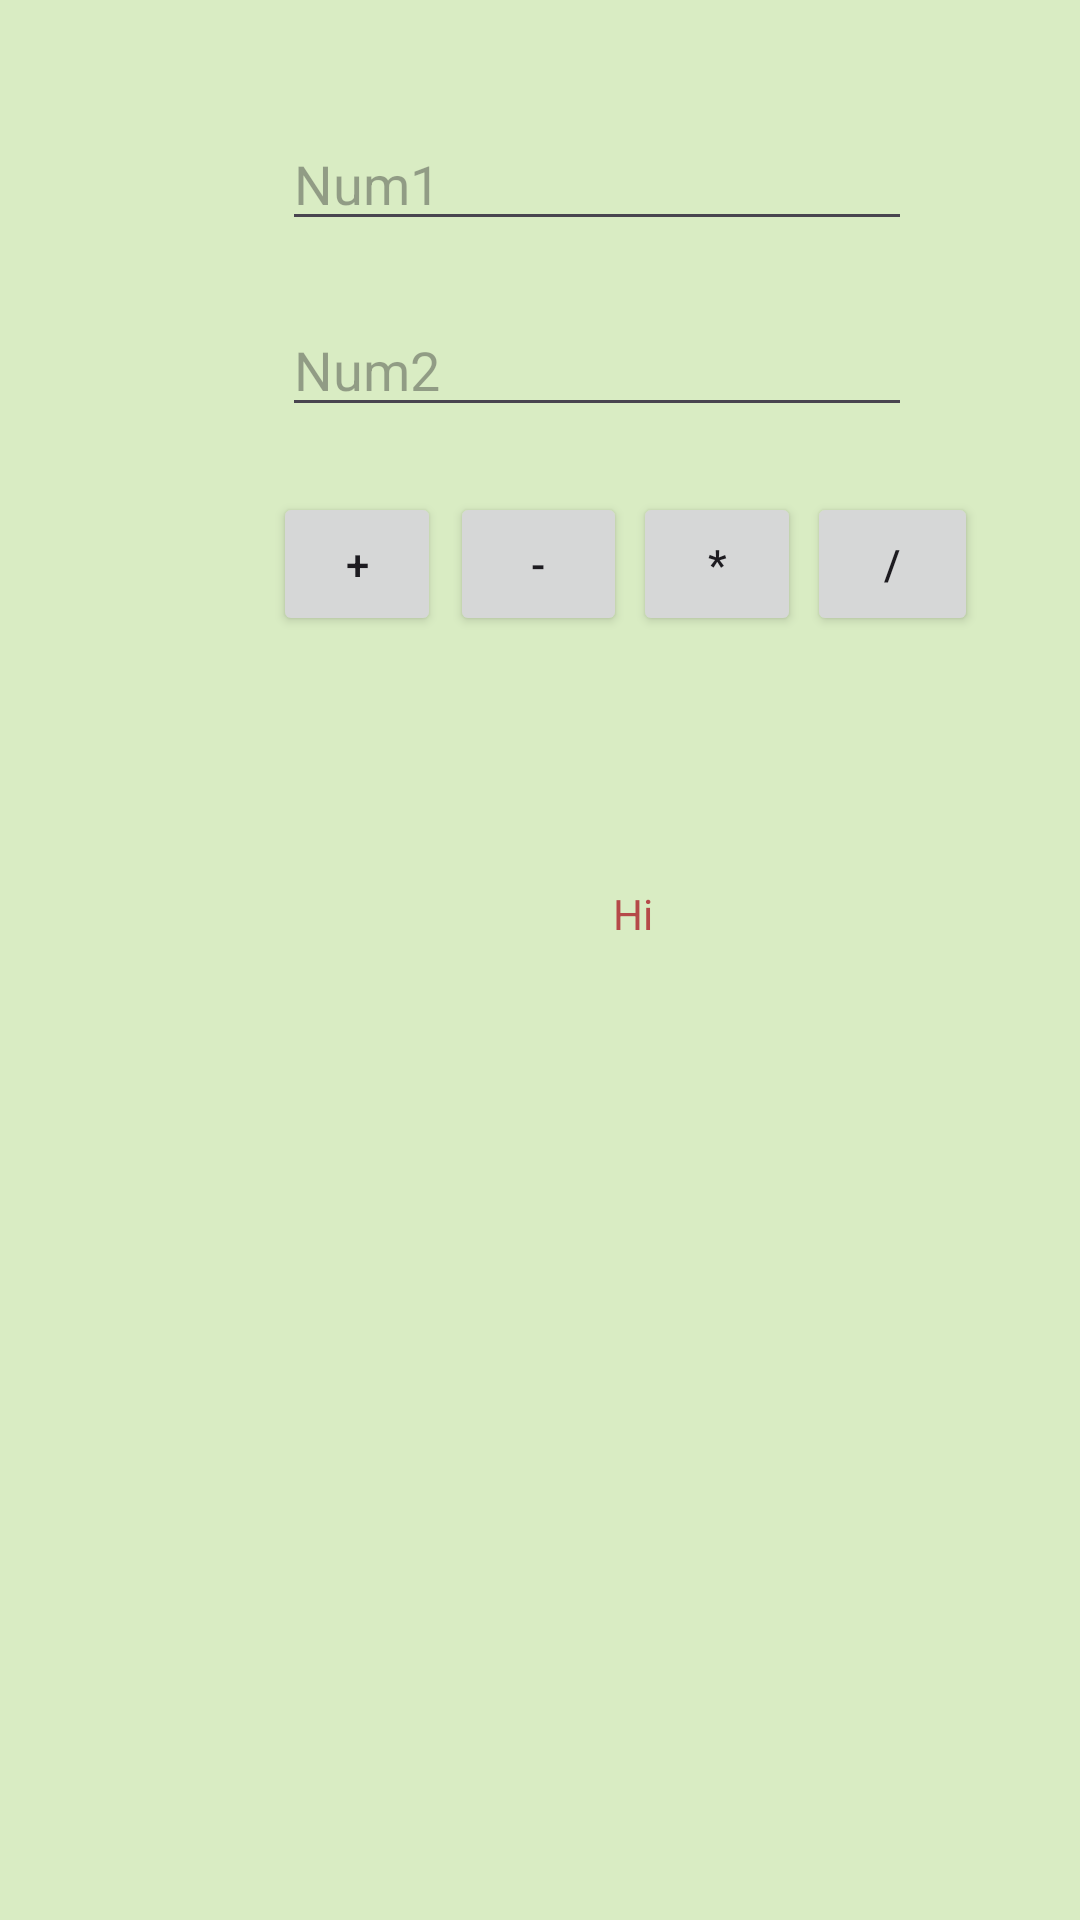

Android layout source for this screen:
<!-- AndroidManifest.xml: application theme Theme.IT2113110817_Week2 -->
<!-- res/layout/activity_week4.xml -->
<?xml version="1.0" encoding="utf-8"?>
<AbsoluteLayout xmlns:android="http://schemas.android.com/apk/res/android"
    xmlns:app="http://schemas.android.com/apk/res-auto"
    xmlns:tools="http://schemas.android.com/tools"
    android:layout_width="match_parent"
    android:layout_height="match_parent"
    android:background="#D9ECC3"
    tools:context=".Week4">

    <Button
        android:id="@+id/divide"
        android:layout_width="57dp"
        android:layout_height="wrap_content"
        android:layout_x="269dp"
        android:layout_y="164dp"
        android:text="/" />

    <Button
        android:id="@+id/minus"
        android:layout_width="59dp"
        android:layout_height="wrap_content"
        android:layout_x="150dp"
        android:layout_y="164dp"
        android:text="-" />

    <Button
        android:id="@+id/power"
        android:layout_width="56dp"
        android:layout_height="wrap_content"
        android:layout_x="211dp"
        android:layout_y="164dp"
        android:text="*" />

    <TextView
        android:id="@+id/total1"
        android:layout_width="280dp"
        android:layout_height="119dp"
        android:layout_x="71dp"
        android:layout_y="245dp"
        android:gravity="center"
        android:text="Hi"
        android:textColor="#B54949" />

    <Button
        android:id="@+id/plus"
        android:layout_width="56dp"
        android:layout_height="wrap_content"
        android:layout_x="91dp"
        android:layout_y="164dp"
        android:text="+" />

    <EditText
        android:id="@+id/num1"
        android:layout_width="wrap_content"
        android:layout_height="wrap_content"
        android:layout_x="94dp"
        android:layout_y="39dp"
        android:ems="10"
        android:hint="Num1"
        android:inputType="text" />

    <EditText
        android:id="@+id/num2"
        android:layout_width="wrap_content"
        android:layout_height="wrap_content"
        android:layout_x="94dp"
        android:layout_y="101dp"
        android:ems="10"
        android:hint="Num2"
        android:inputType="textPassword" />
</AbsoluteLayout>
<!-- resources referenced by this layout -->
<resources>
  <style name="Theme.IT2113110817_Week2" parent="Base.Theme.IT2113110817_Week2" />
  <style name="Base.Theme.IT2113110817_Week2" parent="Theme.Material3.DayNight.NoActionBar">
          
          
      </style>
</resources>
